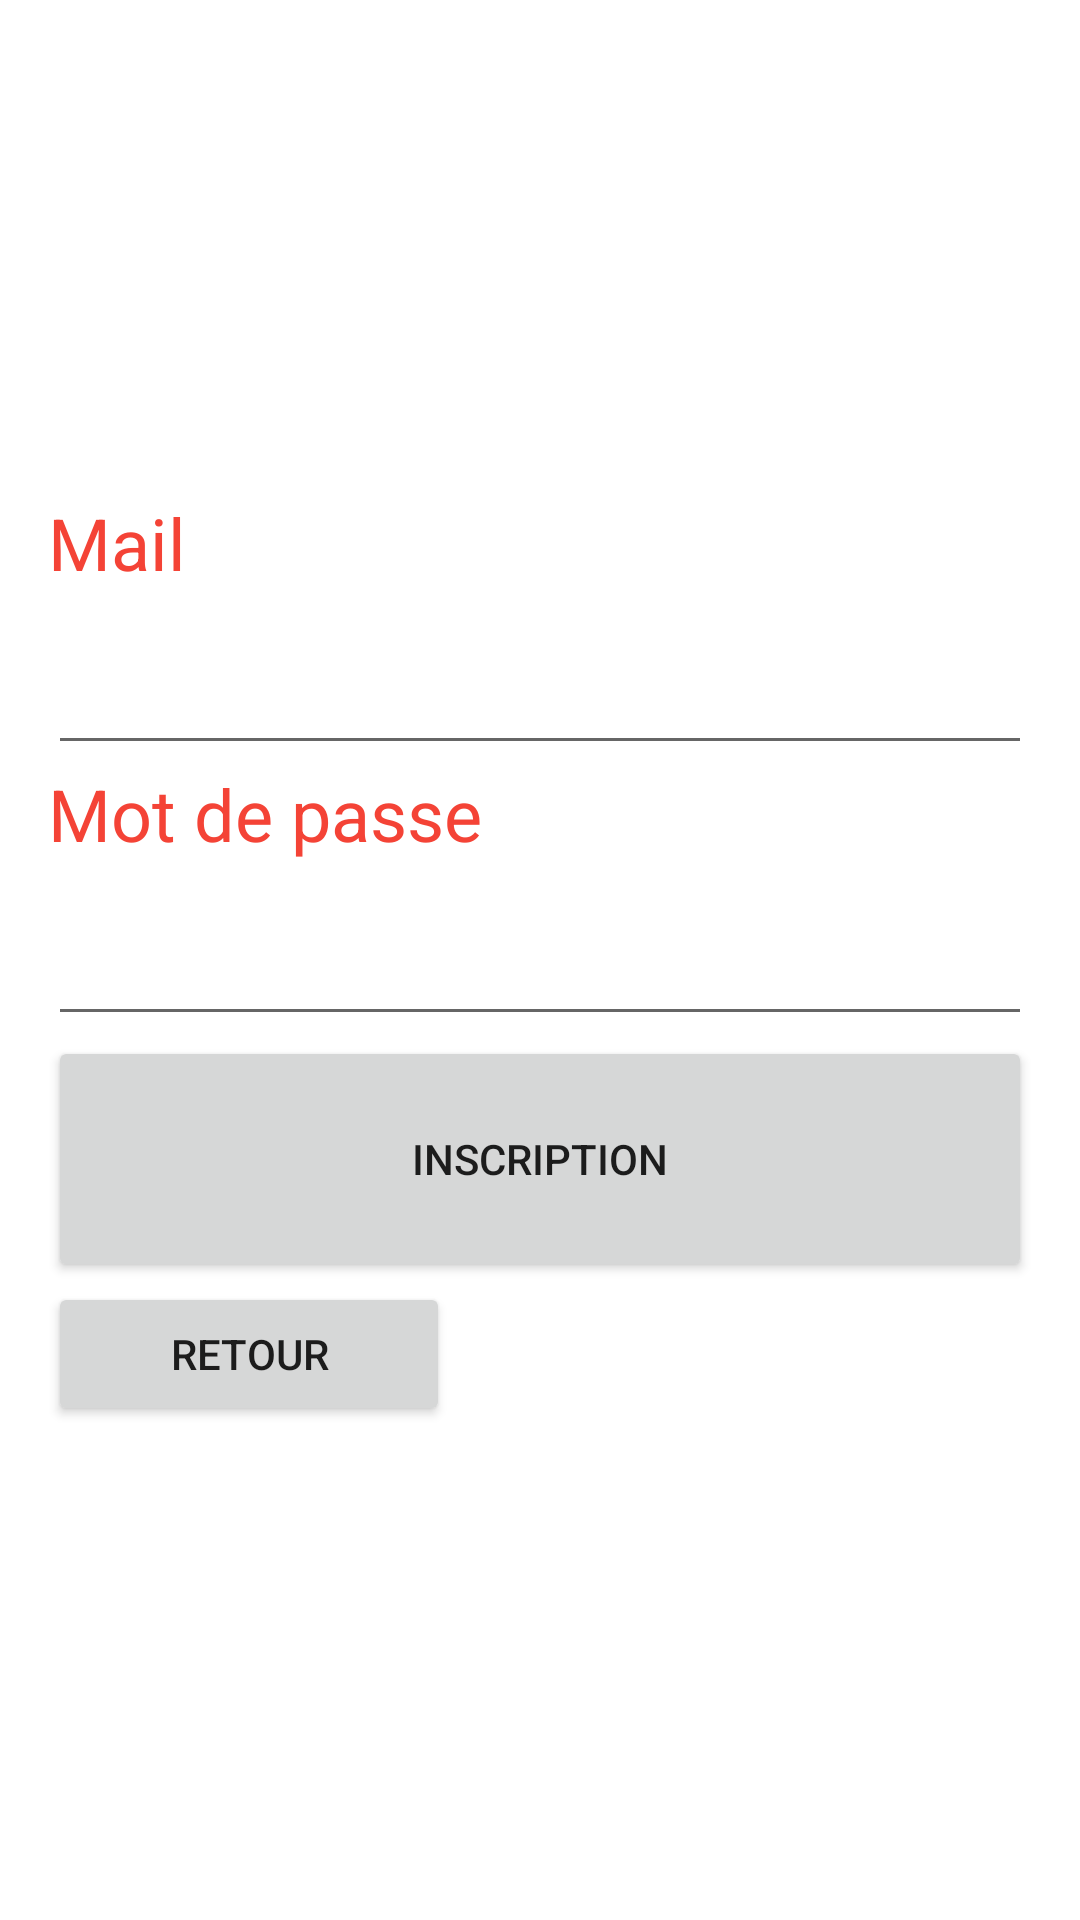

The Android layout XML behind this screen, and the referenced resources:
<!-- AndroidManifest.xml: application theme Theme.TopChef -->
<!-- res/layout/activity_sign_up.xml -->
<?xml version="1.0" encoding="utf-8"?>
<RelativeLayout
    xmlns:android="http://schemas.android.com/apk/res/android"
    xmlns:app="http://schemas.android.com/apk/res-auto"
    xmlns:tools="http://schemas.android.com/tools"
    android:layout_width="match_parent"
    android:layout_height="match_parent"
    app:layoutDescription="@xml/activity_main_scene"
    tools:context=".Activities.MainActivity">

    <LinearLayout
        android:layout_width="match_parent"
        android:layout_height="wrap_content"
        android:layout_centerInParent="true"
        android:layout_margin="16dp"
        android:orientation="vertical">

        <TextView
            android:id="@+id/textView"
            android:layout_width="match_parent"
            android:layout_height="49dp"
            android:text="Mail"
            android:textAlignment="viewStart"
            android:textColor="#F44336"
            android:textSize="24sp" />
        <EditText
            android:id="@+id/Mail"
            android:layout_width="match_parent"
            android:layout_height="wrap_content"
            android:ems="10"
            android:inputType="textEmailAddress" />

        <TextView
            android:id="@+id/textView3"
            android:layout_width="match_parent"
            android:layout_height="49dp"
            android:text="Mot de passe"
            android:textAlignment="viewStart"
            android:textColor="#F44336"
            android:textSize="24sp" />

        <EditText
            android:id="@+id/MotdePasse"
            android:layout_width="match_parent"
            android:layout_height="wrap_content"
            android:ems="10"
            android:inputType="textPassword" />

        <Button
            android:id="@+id/inscription_button"
            android:layout_width="match_parent"
            android:layout_height="82dp"
            android:text="Inscription" />

        <Button
            android:id="@+id/retour_button"
            android:layout_width="134dp"
            android:layout_height="wrap_content"
            android:text="Retour" />

    </LinearLayout>
</RelativeLayout>
<!-- resources referenced by this layout -->
<resources>
  <style name="Theme.TopChef" parent="Theme.MaterialComponents.DayNight.DarkActionBar">
          
          <item name="colorPrimary">@color/purple_500</item>
          <item name="colorPrimaryVariant">@color/purple_700</item>
          <item name="colorOnPrimary">@color/white</item>
          
          <item name="colorSecondary">@color/teal_200</item>
          <item name="colorSecondaryVariant">@color/teal_700</item>
          <item name="colorOnSecondary">@color/black</item>
          
          <item name="android:statusBarColor">?attr/colorPrimaryVariant</item>
          
      </style>
  <!-- not gathered from this repository: default colours our renderer supplied (Android Studio template values) -->
  <color name="purple_500">#FF6200EE</color>
  <color name="purple_700">#FF3700B3</color>
  <color name="teal_200">#FF03DAC5</color>
  <color name="teal_700">#FF018786</color>
  <color name="black">#FF000000</color>
  <color name="white">#FFFFFFFF</color>
</resources>
